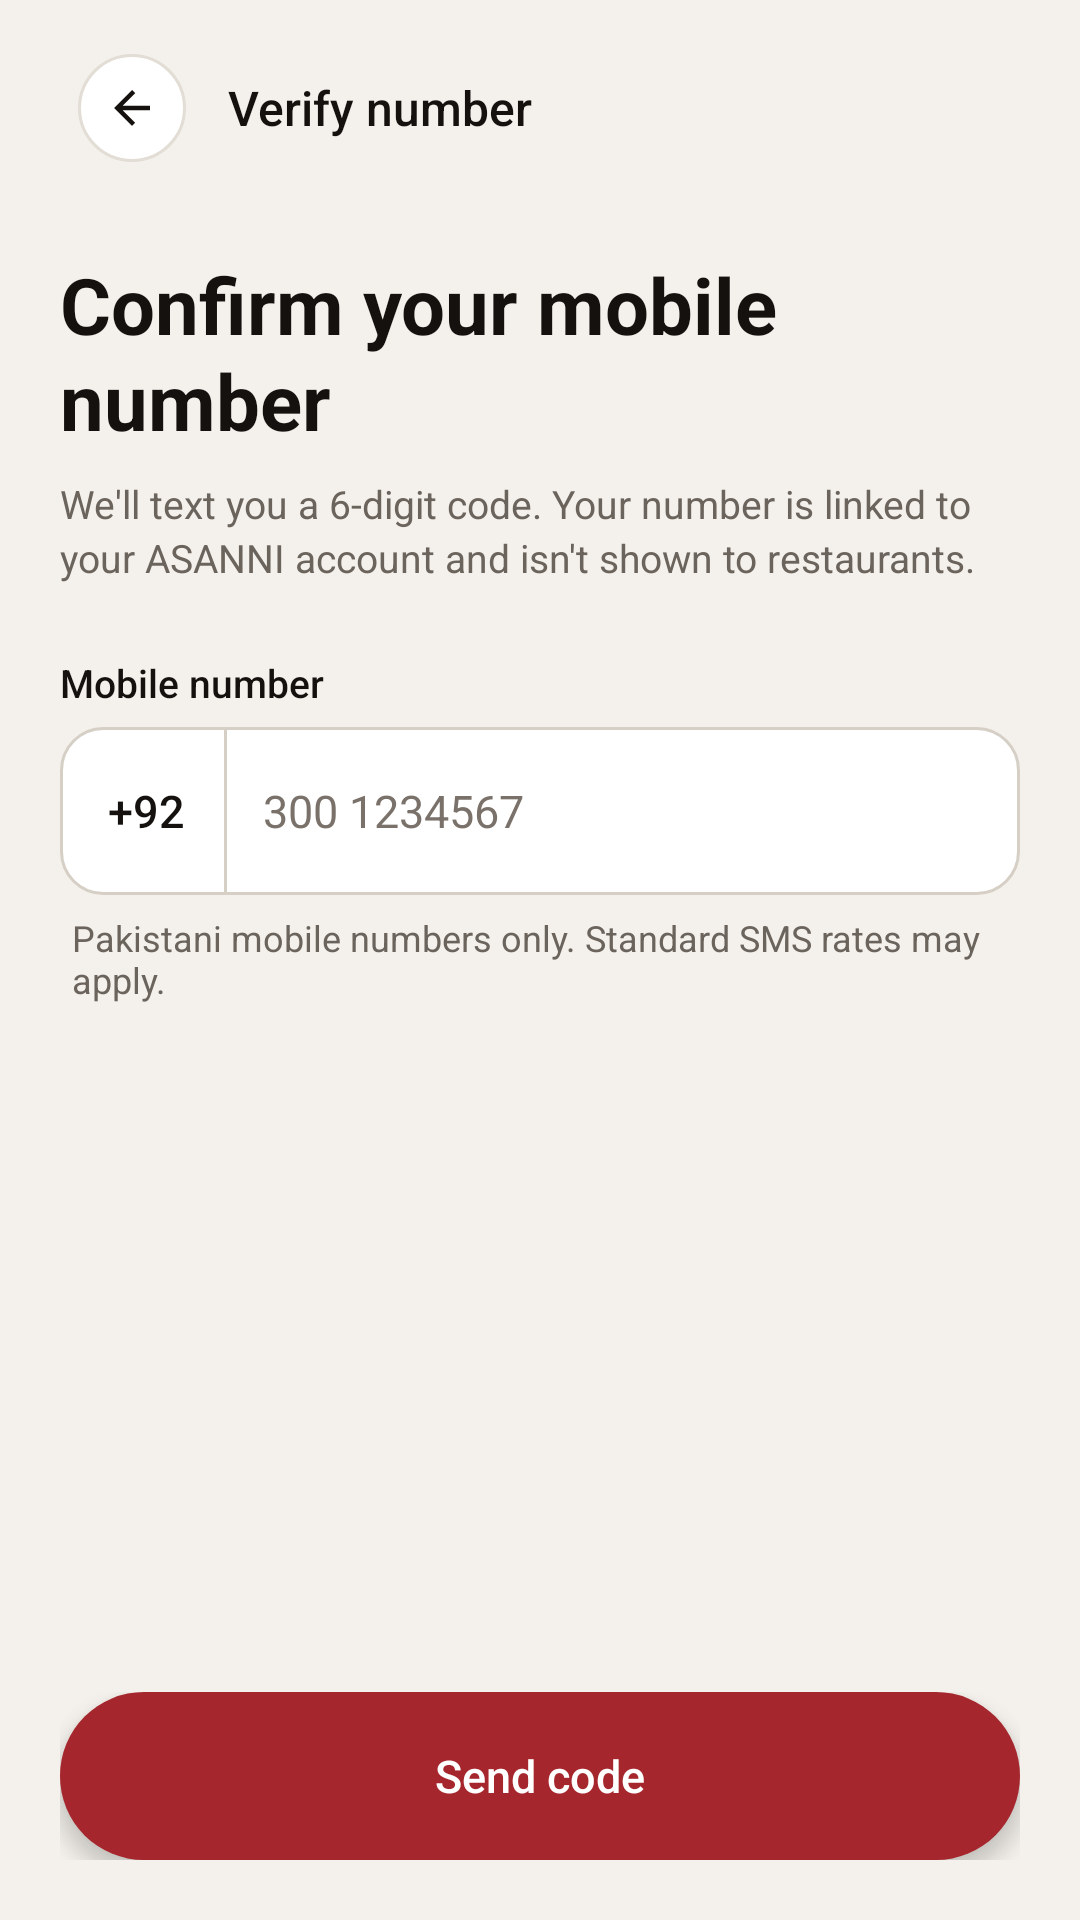

This screen was rendered from an Android layout file. Write that file and the resources it references.
<!-- AndroidManifest.xml: activity theme AsanniScreenTheme -->
<!-- res/layout/activity_phone_verification.xml -->
<?xml version="1.0" encoding="utf-8"?>
<FrameLayout xmlns:android="http://schemas.android.com/apk/res/android"
    xmlns:tools="http://schemas.android.com/tools"
    android:id="@+id/phone_root"
    android:layout_width="match_parent"
    android:layout_height="match_parent"
    android:background="@color/asanni_welcome_background">

    <ScrollView
        android:layout_width="match_parent"
        android:layout_height="match_parent"
        android:fillViewport="true"
        android:overScrollMode="never"
        android:scrollbars="none">

        <LinearLayout
            android:layout_width="match_parent"
            android:layout_height="wrap_content"
            android:orientation="vertical"
            android:paddingStart="20dp"
            android:paddingTop="12dp"
            android:paddingEnd="20dp"
            android:paddingBottom="20dp">

            <LinearLayout
                android:id="@+id/top_bar"
                style="@style/AsanniTopBar">

                <FrameLayout
                    android:id="@+id/button_back"
                    style="@style/AsanniTopBarButton"
                    android:contentDescription="@string/back">

                    <ImageView
                        style="@style/AsanniTopBarIcon"
                        android:src="@drawable/ic_arrow_back" />
                </FrameLayout>

                
                <TextView
                    style="@style/AsanniTopBarTitle"
                    android:text="@string/phone_verify_top_title" />
            </LinearLayout>

            
            <TextView
                android:id="@+id/text_title"
                style="@style/AsanniPageTitle"
                android:text="@string/phone_verify_title"
                tools:targetApi="p" />

            
            <TextView
                android:id="@+id/text_description"
                style="@style/AsanniPageDescription"
                android:text="@string/phone_verify_description" />

            <LinearLayout
                android:id="@+id/form"
                android:layout_width="match_parent"
                android:layout_height="wrap_content"
                android:layout_marginTop="24dp"
                android:orientation="vertical">

                
                <LinearLayout
                    android:id="@+id/number_group"
                    android:layout_width="match_parent"
                    android:layout_height="wrap_content"
                    android:orientation="vertical">

                    
                    <TextView
                        style="@style/AsanniFieldLabel"
                        android:labelFor="@+id/input_phone"
                        android:text="@string/phone_number_label" />

                    <LinearLayout
                        android:id="@+id/field_phone"
                        style="@style/AsanniField"
                        android:paddingStart="0dp">

                        
                        <TextView
                            android:layout_width="wrap_content"
                            android:layout_height="match_parent"
                            android:background="@drawable/bg_phone_prefix"
                            android:contentDescription="@string/phone_country_code_description"
                            android:fontFamily="sans-serif-medium"
                            android:gravity="center"
                            android:minHeight="56dp"
                            android:paddingStart="16dp"
                            android:paddingEnd="14dp"
                            android:text="@string/phone_country_code"
                            android:textColor="@color/asanni_welcome_ink"
                            android:textSize="15sp" />

                        <EditText
                            android:id="@+id/input_phone"
                            style="@style/AsanniFieldInput"
                            android:layout_marginStart="12dp"
                            android:autofillHints="phoneNational"
                            android:hint="@string/phone_number_hint"
                            android:imeOptions="actionDone"
                            android:inputType="phone"
                            android:maxLength="16" />
                    </LinearLayout>

                    
                    <TextView
                        android:id="@+id/text_phone_message"
                        style="@style/AsanniFieldHelper"
                        android:textColor="@color/asanni_welcome_accent"
                        android:visibility="gone" />

                    <TextView
                        style="@style/AsanniFieldHelper"
                        android:text="@string/phone_helper" />
                </LinearLayout>

                
                <LinearLayout
                    android:id="@+id/code_group"
                    android:layout_width="match_parent"
                    android:layout_height="wrap_content"
                    android:orientation="vertical"
                    android:visibility="gone">

                    <TextView
                        android:id="@+id/text_code_sent_to"
                        android:layout_width="match_parent"
                        android:layout_height="wrap_content"
                        android:layout_marginBottom="12dp"
                        android:textColor="@color/asanni_welcome_ink"
                        android:textSize="14sp" />

                    
                    <TextView
                        style="@style/AsanniFieldLabel"
                        android:labelFor="@+id/input_code"
                        android:text="@string/otp_label" />

                    <EditText
                        android:id="@+id/input_code"
                        android:layout_width="match_parent"
                        android:layout_height="64dp"
                        android:autofillHints="smsOTPCode"
                        android:background="@drawable/bg_form_field"
                        android:fontFamily="sans-serif-medium"
                        android:gravity="center"
                        android:hint="@string/otp_hint"
                        android:imeOptions="actionDone"
                        android:importantForAutofill="yes"
                        android:inputType="number"
                        android:letterSpacing="0.5"
                        android:maxLength="6"
                        android:textColor="@color/asanni_welcome_ink"
                        android:textColorHint="@color/asanni_hint"
                        android:textSize="24sp" />

                    <TextView
                        android:id="@+id/text_code_message"
                        style="@style/AsanniFieldHelper"
                        android:textColor="@color/asanni_welcome_accent"
                        android:visibility="gone" />

                    <LinearLayout
                        android:layout_width="match_parent"
                        android:layout_height="wrap_content"
                        android:layout_marginTop="8dp"
                        android:orientation="horizontal">

                        
                        <TextView
                            android:id="@+id/button_resend"
                            style="@style/AsanniTextButton"
                            android:layout_width="0dp"
                            android:layout_weight="1"
                            android:gravity="center_vertical|start" />

                        
                        <TextView
                            android:id="@+id/button_change_number"
                            style="@style/AsanniTextButton"
                            android:text="@string/otp_change_number" />
                    </LinearLayout>
                </LinearLayout>
            </LinearLayout>

            <View
                android:layout_width="match_parent"
                android:layout_height="0dp"
                android:layout_weight="1"
                android:minHeight="24dp" />

            <LinearLayout
                android:id="@+id/bottom_actions"
                android:layout_width="match_parent"
                android:layout_height="wrap_content"
                android:orientation="vertical">

                <TextView
                    android:id="@+id/text_status"
                    style="@style/AsanniStatusText" />

                <LinearLayout
                    android:id="@+id/button_primary"
                    style="@style/AsanniPrimaryButton">

                    <ProgressBar
                        android:id="@+id/primary_progress"
                        style="@style/AsanniButtonProgress" />

                    
                    <TextView
                        android:id="@+id/primary_label"
                        style="@style/AsanniPrimaryButtonLabel"
                        android:text="@string/phone_send_code_button" />
                </LinearLayout>
            </LinearLayout>
        </LinearLayout>
    </ScrollView>
</FrameLayout>
<!-- resources referenced by this layout -->
<resources>
  <color name="asanni_hint">#7A726A</color>
  <color name="asanni_welcome_accent">#A6262D</color>
  <color name="asanni_welcome_background">#F4F1EC</color>
  <color name="asanni_welcome_ink">#14110F</color>
  <string name="back">Back</string>
  <string name="otp_change_number">Change number</string>
  <string name="otp_hint">••••••</string>
  <string name="otp_label">Verification code</string>
  <string name="phone_country_code">+92</string>
  <string name="phone_country_code_description">Country code plus 92, Pakistan</string>
  <string name="phone_helper">Pakistani mobile numbers only. Standard SMS rates may apply.</string>
  <string name="phone_number_hint">300 1234567</string>
  <string name="phone_number_label">Mobile number</string>
  <string name="phone_send_code_button">Send code</string>
  <string name="phone_verify_description">We\'ll text you a 6-digit code. Your number is linked to your ASANNI account and isn\'t shown to restaurants.</string>
  <string name="phone_verify_title">Confirm your mobile number</string>
  <string name="phone_verify_top_title">Verify number</string>
  <style name="AsanniFieldLabel">
          <item name="android:layout_width">wrap_content</item>
          <item name="android:layout_height">wrap_content</item>
          <item name="android:layout_marginBottom">6dp</item>
          <item name="android:fontFamily">sans-serif-medium</item>
          <item name="android:textColor">@color/asanni_welcome_ink</item>
          <item name="android:textSize">13sp</item>
      </style>
  <style name="AsanniPrimaryButtonLabel">
          <item name="android:layout_width">wrap_content</item>
          <item name="android:layout_height">wrap_content</item>
          <item name="android:fontFamily">sans-serif-medium</item>
          <item name="android:textColor">@color/asanni_welcome_on_accent</item>
          <item name="android:textSize">15sp</item>
      </style>
  <style name="AsanniTopBar">
          <item name="android:layout_width">match_parent</item>
          <item name="android:layout_height">wrap_content</item>
          <item name="android:gravity">center_vertical</item>
          <item name="android:orientation">horizontal</item>
      </style>
  <style name="AsanniTopBarButton">
          <item name="android:layout_width">48dp</item>
          <item name="android:layout_height">48dp</item>
          <item name="android:clickable">true</item>
          <item name="android:focusable">true</item>
      </style>
  <style name="AsanniTopBarIcon">
          <item name="android:layout_width">36dp</item>
          <item name="android:layout_height">36dp</item>
          <item name="android:layout_gravity">center</item>
          <item name="android:background">@drawable/bg_close_button</item>
          <item name="android:padding">9dp</item>
          <item name="android:importantForAccessibility">no</item>
      </style>
  <color name="asanni_surface">#FFFFFF</color>
  <color name="asanni_field_locked">#EFEBE5</color>
  <color name="asanni_card_default_border">#E6E1DA</color>
  <color name="asanni_outline">#D6CFC6</color>
  <color name="asanni_welcome_on_accent">#FFFFFF</color>
  <color name="asanni_welcome_muted">#6B645D</color>
  <!-- drawable bg_close_button (drawable) -->
  <?xml version="1.0" encoding="utf-8"?>
  <ripple xmlns:android="http://schemas.android.com/apk/res/android"
      android:color="#22000000">
      <item>
          <shape android:shape="oval">
              <solid android:color="@color/asanni_close_fill" />
              <stroke android:width="1dp" android:color="@color/asanni_close_border" />
          </shape>
      </item>
  </ripple>
  <color name="asanni_welcome_accent_pressed">#821D23</color>
  <color name="asanni_close_fill">#FFFFFF</color>
  <color name="asanni_close_border">#E2DDD5</color>
</resources>
